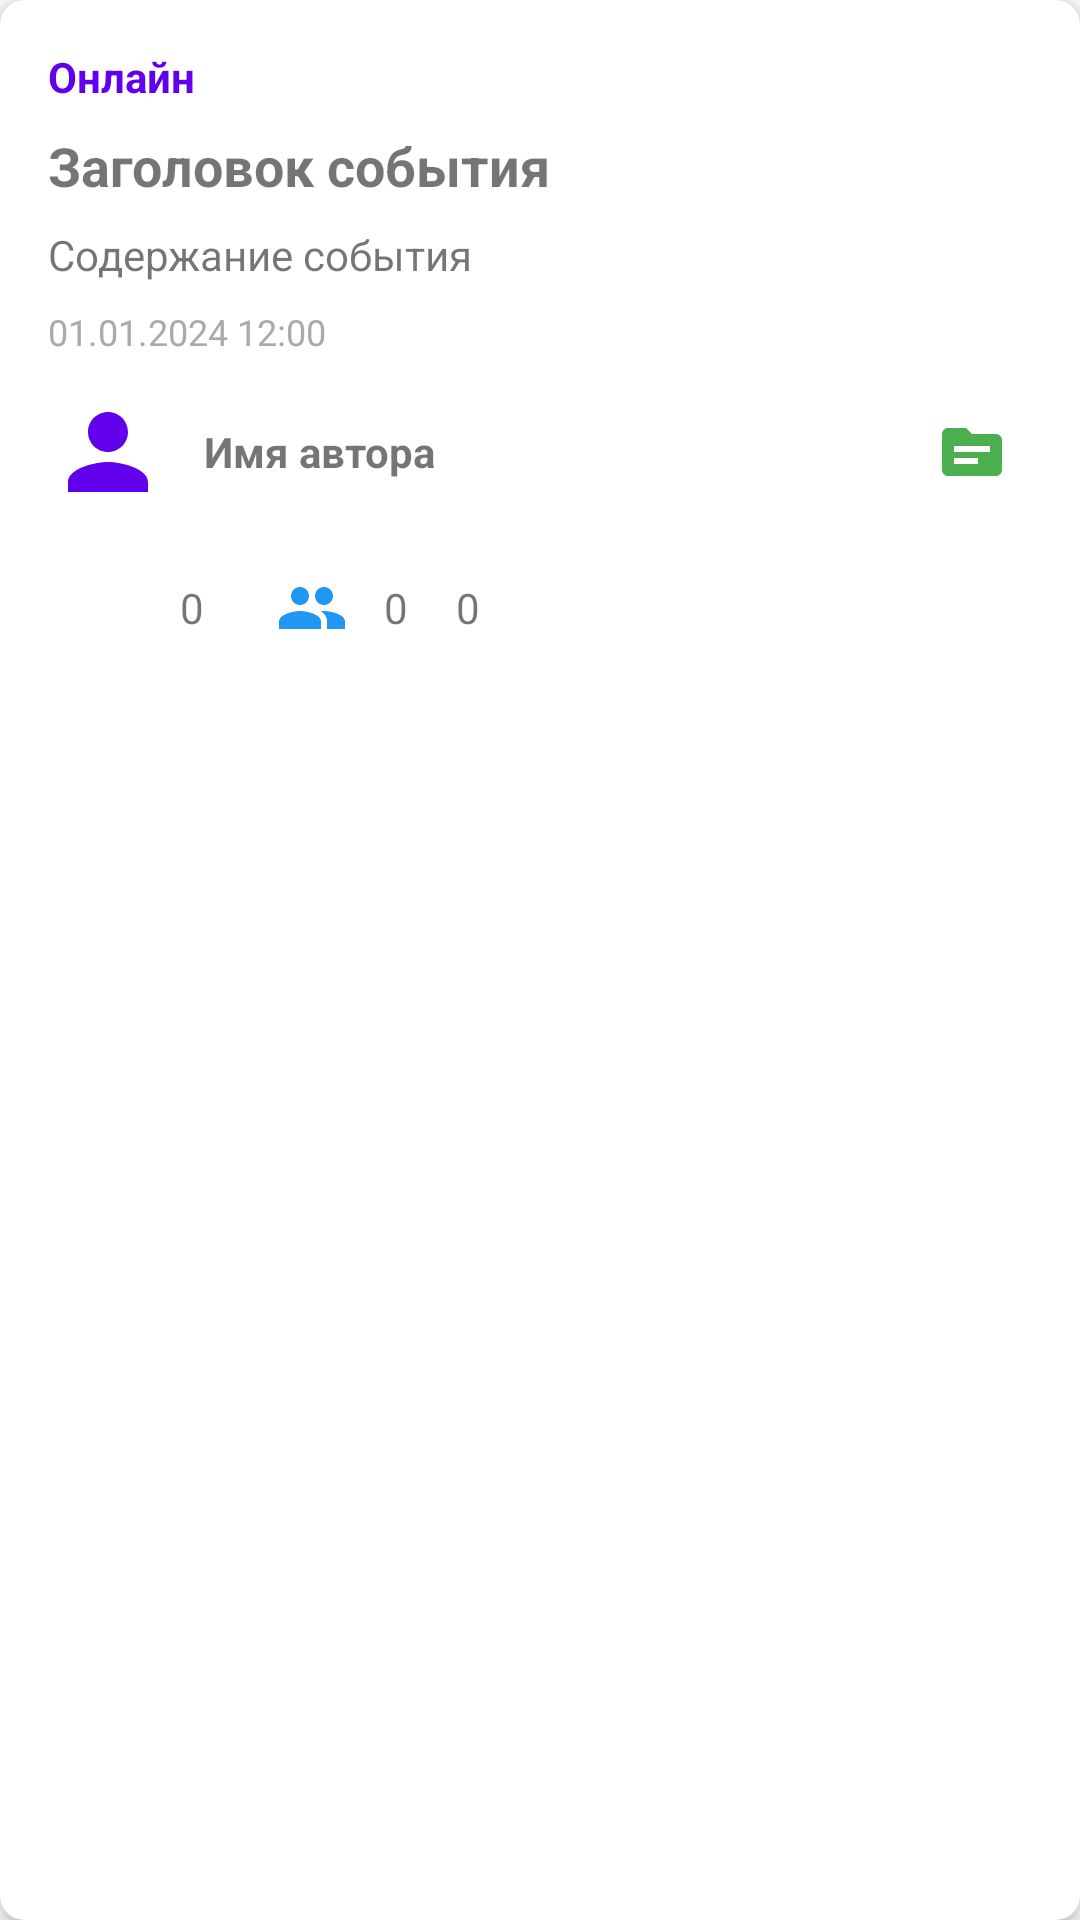

Reconstruct the res/layout file that produces this screen, plus the resources it refers to.
<!-- AndroidManifest.xml: application theme Theme.NeWork -->
<!-- res/layout/card_event.xml -->
<?xml version="1.0" encoding="utf-8"?>
<layout xmlns:android="http://schemas.android.com/apk/res/android"
    xmlns:app="http://schemas.android.com/apk/res-auto"
    xmlns:tools="http://schemas.android.com/tools">

    <androidx.cardview.widget.CardView
        android:layout_width="match_parent"
        android:layout_height="wrap_content"
        android:layout_margin="8dp"
        app:cardCornerRadius="8dp"
        app:cardElevation="4dp">

        <LinearLayout
            android:layout_width="match_parent"
            android:layout_height="wrap_content"
            android:orientation="vertical"
            android:padding="16dp">

            <TextView
                android:id="@+id/type"
                android:layout_width="wrap_content"
                android:layout_height="wrap_content"
                android:text="Онлайн"
                android:textColor="@color/purple_500"
                android:textStyle="bold" />

            <TextView
                android:id="@+id/title"
                android:layout_width="match_parent"
                android:layout_height="wrap_content"
                android:layout_marginTop="8dp"
                android:text="Заголовок события"
                android:textSize="18sp"
                android:textStyle="bold" />

            <TextView
                android:id="@+id/content"
                android:layout_width="match_parent"
                android:layout_height="wrap_content"
                android:layout_marginTop="8dp"
                android:text="Содержание события"
                android:textSize="14sp" />

            <TextView
                android:id="@+id/datetime"
                android:layout_width="match_parent"
                android:layout_height="wrap_content"
                android:layout_marginTop="8dp"
                android:text="01.01.2024 12:00"
                android:textSize="12sp"
                android:textColor="@android:color/darker_gray" />

            <LinearLayout
                android:layout_width="match_parent"
                android:layout_height="wrap_content"
                android:layout_marginTop="12dp"
                android:orientation="horizontal"
                android:gravity="center_vertical">

                <ImageView
                    android:id="@+id/authorAvatar"
                    android:layout_width="40dp"
                    android:layout_height="40dp"
                    android:src="@drawable/ic_default_avatar"
                    android:scaleType="centerCrop"
                    app:tint="@null" />

                <LinearLayout
                    android:layout_width="0dp"
                    android:layout_height="wrap_content"
                    android:layout_weight="1"
                    android:layout_marginStart="12dp"
                    android:orientation="vertical">

                    <TextView
                        android:id="@+id/authorName"
                        android:layout_width="wrap_content"
                        android:layout_height="wrap_content"
                        android:text="Имя автора"
                        android:textSize="14sp"
                        android:textStyle="bold" />

                </LinearLayout>

                <androidx.appcompat.widget.AppCompatImageButton
                    android:id="@+id/speakers"
                    android:layout_width="40dp"
                    android:layout_height="40dp"
                    android:src="@drawable/ic_speakers"
                    android:background="?selectableItemBackgroundBorderless"
                    android:contentDescription="Speakers" />

            </LinearLayout>

            <LinearLayout
                android:layout_width="match_parent"
                android:layout_height="wrap_content"
                android:layout_marginTop="12dp"
                android:orientation="horizontal"
                android:gravity="center_vertical">

                <androidx.appcompat.widget.AppCompatImageButton
                    android:id="@+id/like"
                    android:layout_width="40dp"
                    android:layout_height="40dp"
                    android:src="@drawable/ic_like"
                    android:background="?selectableItemBackgroundBorderless"
                    android:contentDescription="Like" />

                <TextView
                    android:id="@+id/likesCounter"
                    android:layout_width="wrap_content"
                    android:layout_height="wrap_content"
                    android:layout_marginStart="4dp"
                    android:text="0"
                    android:textSize="14sp" />

                <androidx.appcompat.widget.AppCompatImageButton
                    android:id="@+id/participants"
                    android:layout_width="40dp"
                    android:layout_height="40dp"
                    android:layout_marginStart="16dp"
                    android:src="@drawable/ic_participants"
                    android:background="?selectableItemBackgroundBorderless"
                    android:contentDescription="Participants" />

                <TextView
                    android:id="@+id/participantsCounter"
                    android:layout_width="wrap_content"
                    android:layout_height="wrap_content"
                    android:layout_marginStart="4dp"
                    android:text="0"
                    android:textSize="14sp" />

                <TextView
                    android:id="@+id/speakersCounter"
                    android:layout_width="wrap_content"
                    android:layout_height="wrap_content"
                    android:layout_marginStart="16dp"
                    android:text="0"
                    android:textSize="14sp" />
            </LinearLayout>

        </LinearLayout>

    </androidx.cardview.widget.CardView>

</layout>
<!-- resources referenced by this layout -->
<resources>
  <color name="purple_500">#FF6200EE</color>
  <!-- drawable ic_default_avatar (drawable) -->
  <?xml version="1.0" encoding="utf-8"?>
  <vector xmlns:android="http://schemas.android.com/apk/res/android"
      android:width="80dp"
      android:height="80dp"
      android:viewportWidth="24"
      android:viewportHeight="24">
      <path
          android:fillColor="#FF6200EE"
          android:pathData="M12,12c2.21,0 4,-1.79 4,-4s-1.79,-4 -4,-4 -4,1.79 -4,4 1.79,4 4,4zM12,14c-2.67,0 -8,1.34 -8,4v2h16v-2c0,-2.66 -5.33,-4 -8,-4z" />
  </vector>
  <!-- drawable ic_participants (drawable) -->
  <vector xmlns:android="http://schemas.android.com/apk/res/android"
      android:width="24dp"
      android:height="24dp"
      android:viewportWidth="24"
      android:viewportHeight="24">
      <path
          android:fillColor="#2196F3"
          android:pathData="M16,11c1.66,0 2.99,-1.34 2.99,-3S17.66,5 16,5c-1.66,0 -3,1.34 -3,3s1.34,3 3,3zM8,11c1.66,0 2.99,-1.34 2.99,-3S9.66,5 8,5C6.34,5 5,6.34 5,8s1.34,3 3,3zM8,13c-2.33,0 -7,1.17 -7,3.5L1,19h14v-2.5c0,-2.33 -4.67,-3.5 -7,-3.5zM16,13c-0.29,0 -0.62,0.02 -1,0.05 1.16,0.84 2,1.87 2,3.45L17,19h6v-2.5c0,-2.33 -4.67,-3.5 -7,-3.5z"/>
  </vector>
  <!-- drawable ic_speakers (drawable) -->
  <vector xmlns:android="http://schemas.android.com/apk/res/android"
      android:width="24dp"
      android:height="24dp"
      android:viewportWidth="24"
      android:viewportHeight="24">
      <path
          android:fillColor="#4CAF50"
          android:pathData="M20,6h-8l-2,-2L4,4c-1.1,0 -1.99,0.9 -1.99,2L2,18c0,1.1 0.9,2 2,2h16c1.1,0 2,-0.9 2,-2L22,8c0,-1.1 -0.9,-2 -2,-2zM14,16L6,16v-2h8v2zM18,12L6,12v-2h12v2z"/>
  </vector>
  <style name="Theme.NeWork" parent="Theme.MaterialComponents.DayNight.NoActionBar">
          <item name="colorPrimary">@color/purple_500</item>
          <item name="colorPrimaryVariant">@color/purple_700</item>
          <item name="colorOnPrimary">@color/white</item>
          <item name="colorSecondary">@color/teal_200</item>
          <item name="colorSecondaryVariant">@color/teal_700</item>
          <item name="colorOnSecondary">@color/black</item>
          <item name="android:statusBarColor">?attr/colorPrimaryVariant</item>
      </style>
  <color name="purple_700">#FF3700B3</color>
  <color name="white">#FFFFFFFF</color>
  <color name="teal_200">#FF03DAC5</color>
  <color name="teal_700">#FF018786</color>
  <color name="black">#FF000000</color>
</resources>
